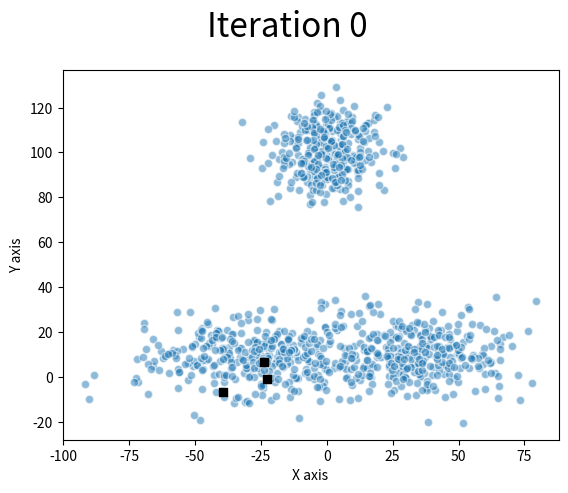
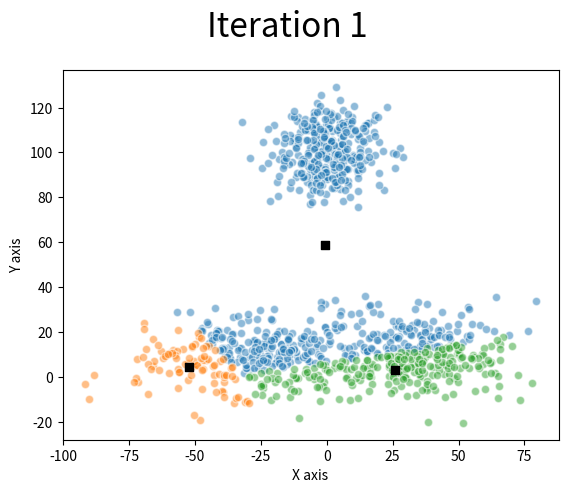
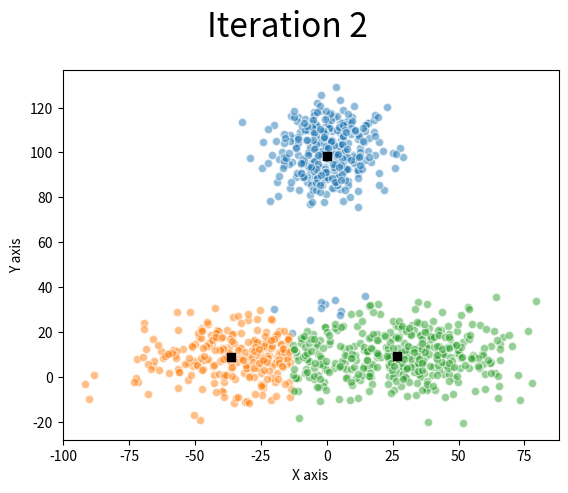
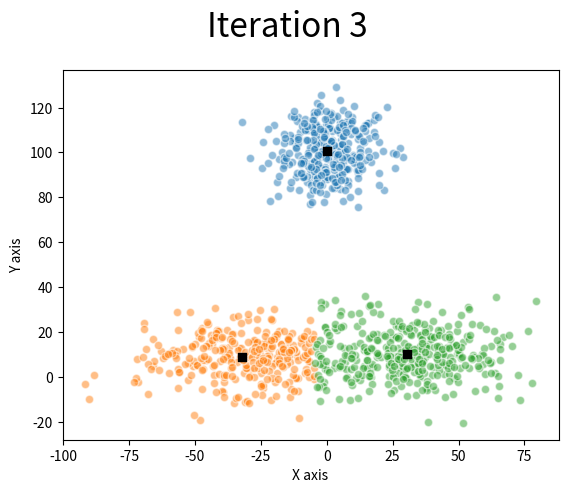
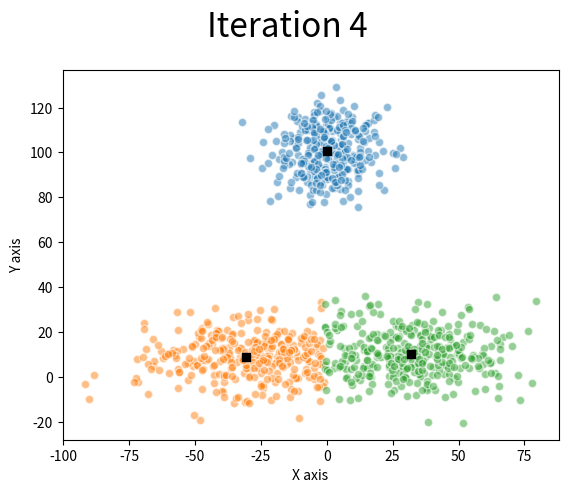
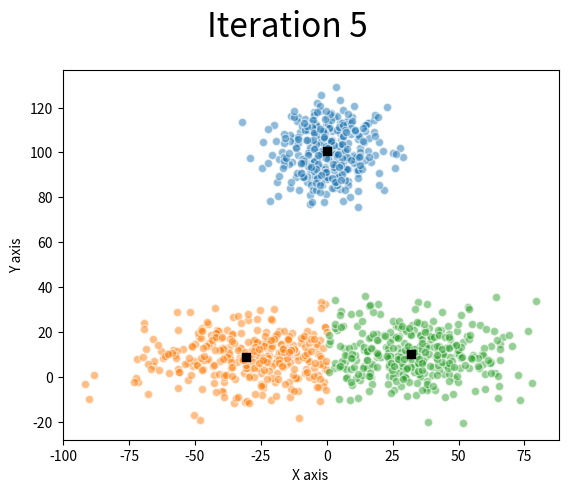
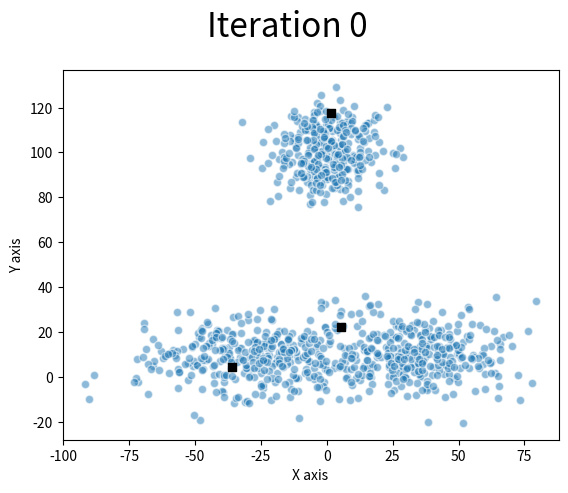
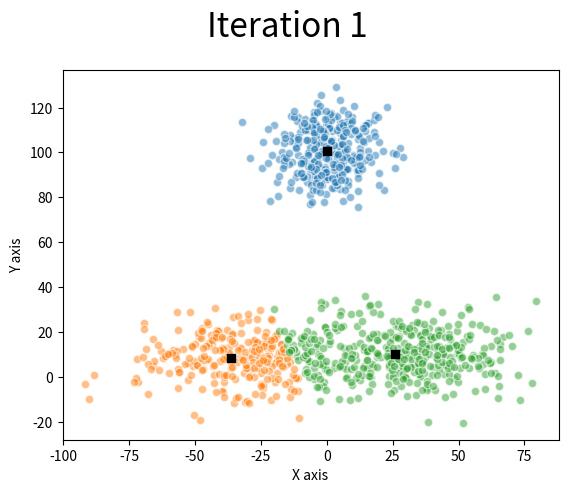
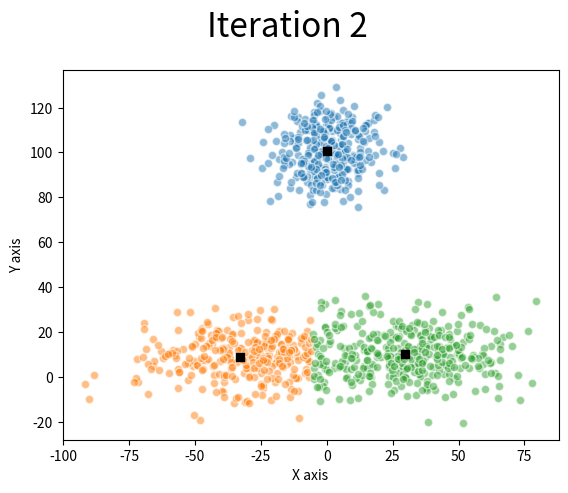
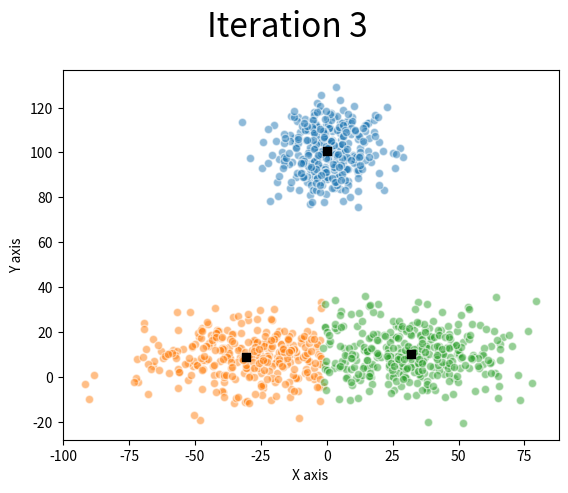
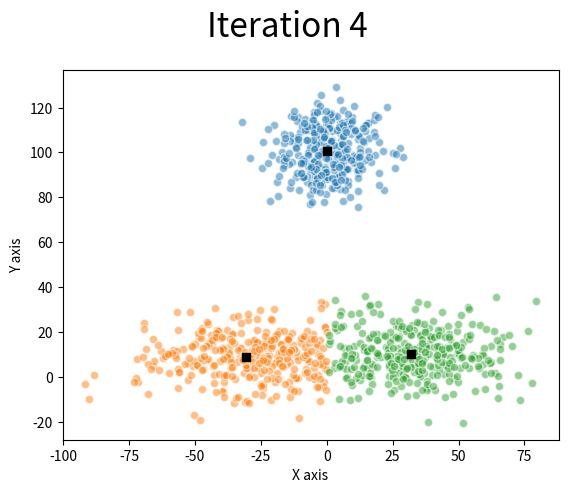
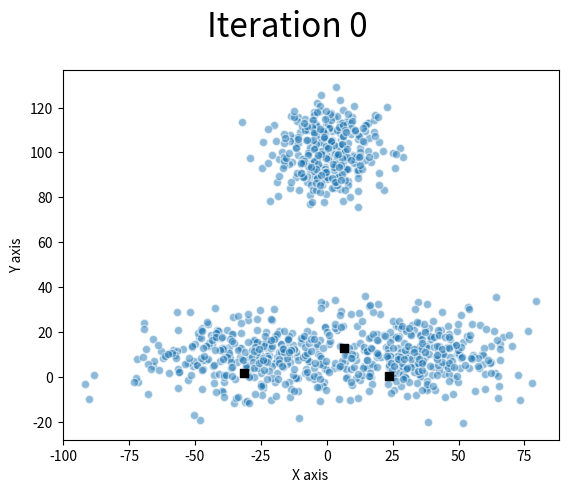
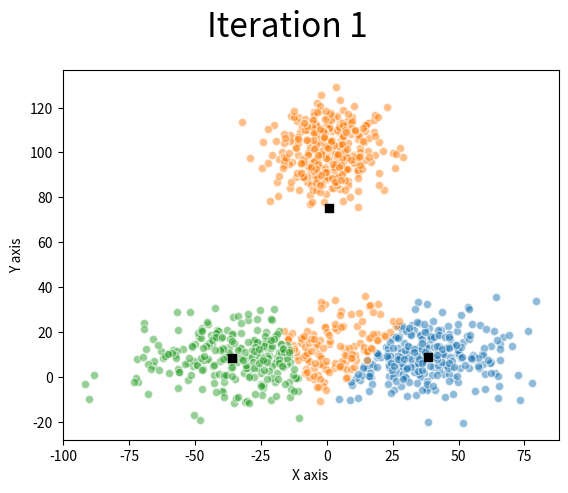

Source code (Python) for these figures, in order:
#!/usr/bin/env python
# coding: utf-8

# -*- coding: utf-8 -*-
"""
CS 351 - Artificial Intelligence 
Assignment 3

[redacted]
[redacted]

"""

"""
Note: The code in the function "clusters" generates a PDF with the name "Q1_visuals.pdf" which has
      all the visuals of each iteration when visuals = True. It is recommended that when checking
      part 4 - our own Gaussian distribution parameters, run that part only and not others to avoid
      too many visuals.

      Running line 293 and 294 only generates a PDF file that has visuals for N different times that k-means 
      was run and has subsequent iterations for each run of the algorithm. (For part 1, 2, 3)

      Running line 297 only generates a PDF file that has visuals for three different set of points with
      different mean and variance. First set is the default given. Second and Third set have different mean
      and variances. 


    Also there is a warning generated by matplotlib when running line _ and _. This is because of too many
    visuals being generated and hence expected. 
"""

# Imports needed for the code
import random
import math
import matplotlib.pyplot as plt
from matplotlib.backends.backend_pdf import PdfPages

# PDF initialized for storing the visuals
pp = PdfPages('Q1_visuals.pdf')


# Function to generate random data points with three different mean and variances
def initializePoints(count):
     points = []
     for i in range(int(count/3)):
         points.append([random.gauss(0,10),random.gauss(100,10)])
     for i in range(int(count/3)):
         points.append([random.gauss(-30,20),random.gauss(10,10)])
     for i in range(int(count/3)):
         points.append([random.gauss(30,20),random.gauss(10,10)])

     return points


# Helper function to calculate euclidean distance between two point tuples
def euclidean_distance(P1: tuple, P2: tuple):
     return math.sqrt(sum([(a - b) ** 2 for a, b in zip(P1, P2)]))


# Code for calculating the cluster using the K-means algorithm
def cluster(points,K,visuals = True):
    clusters=[]

    # Initially choosing K random centroids from the data points
    centroids = []
    centroid_dict = dict()
    for i in range(K):
        point = tuple(points[random.randint(0, len(points) - 1)])
        centroids.append(point)
        centroid_dict[i] = list()

    # Plotting the initial state of the data points if visuals = True
    if(visuals == True):
        Iteration = 0

        x_vals = list()
        y_vals = list()

        for j in points:
            x_vals.append(j[0])
            y_vals.append(j[1])

        fig = plt.figure()
        plt.scatter(x_vals, y_vals, alpha = 0.5, edgecolor = 'w')
        txt = f'Iteration {Iteration}'
        plt.text(0.35,0.95,txt, transform=fig.transFigure, size=24)

        for i in range(K):
            plt.scatter(centroids[i][0],centroids[i][1],marker =",",edgecolor='k',color='black')

        plt.xlabel('X axis')
        plt.ylabel('Y axis')
        pp.savefig(fig)

    # Looping until not significant change in position of centroids
    while True:

        for p in range(len(points)):
            distances = list()

            # Calculating distances of each point from each centroid
            for c in range(len(centroids)):
                d = euclidean_distance(tuple(points[p]), centroids[c])
                distances.append(d)

            # Assigning data points to their respective centroid according to min distance
            min_index = distances.index(min(distances))
            centroid_dict[min_index].append(tuple(points[p]))

        k_means = []

        # Calculating new centroids using mean of each of the K clusters
        for i in range(K):
            x_sum = 0
            y_sum = 0

            for j in centroid_dict[i]:
                x_sum += j[0]
                y_sum += j[1]
            
            if(len(centroid_dict[i]) != 0):
                x_mean = x_sum / len(centroid_dict[i])
                y_mean = y_sum / len(centroid_dict[i])
            else:
                x_mean = 0
                y_mean = 0

            k_means.append((x_mean, y_mean))


        # Updating centroids if there is significant change
        changed_K = 0
        for i in range(K):
            cent_prev = centroids[i]
            cent_next = k_means[i]
            
            d = euclidean_distance(cent_prev, cent_next)

            if(round(d) > 1):
                centroids[i] = k_means[i]
                changed_K += 1


        # Plotting interim states after changing of centroids 
        if(visuals == True):
            Iteration += 1
            
            fig = plt.figure()
            txt = f'Iteration {Iteration}'
            plt.text(0.35,0.95,txt, transform=fig.transFigure, size=24)

            for i in range(K):
                x_vals = list()
                y_vals = list()

                for j in centroid_dict[i]:
                    x_vals.append(j[0])
                    y_vals.append(j[1])

                plt.scatter(x_vals, y_vals, alpha = 0.5, edgecolor = 'w')
                plt.scatter(centroids[i][0],centroids[i][1],marker =",",edgecolor='k',color='black')

            plt.xlabel('X axis')
            plt.ylabel('Y axis')
            pp.savefig(fig)

        # If no centroids changed due to insignificant changes, we break from the loop
        if(changed_K == 0):
            break

        centroid_dict = dict()
        for i in range(K):
            centroid_dict[i] = list()

    # Returning centroids and the centroid dictionary that contains each clusters' associated data points
    clusters.append(centroids)
    clusters.append(centroid_dict)
    
    return clusters


# This function calculate the quality of a cluster using sum of squared errors. The less the value the 
# better a set of clusters.
def clusterQuality(clusters):
    
    centroids = clusters[0]
    centroid_dict = clusters[1]

    sum_sq_err = 0

    # Calculating and summing the square of distances. 
    for i in range(K):
        c = centroids[i]
        
        for p in centroid_dict[i]:
            sum_sq_err += ((euclidean_distance(c, p))**2)

    score = sum_sq_err

    return round(score, 2)
    

# Runs the k-means algorithm N times and chooses the best clustering achieved according to the score 
# in the clusterQuality function.  
def keepClustering(points,K,N,visuals):

    # Visuals are kept false in the function call as they run k-means N times - too many visuals 
    # generated in PDF. But it can be changed to True to see all visuals for each iteration.

    clusters = []
    clusters_list = []
    scores_list = []
    
    for i in range(N):

        # Adding to figure the number of each iteration, if visuals = True
        if (visuals == True):
            fig = plt.figure()
            plt.axis("off")
            txt = f'Running K-means for N = {i + 1}'
            plt.text(0.05,0.55,txt, transform=fig.transFigure, size=12)
            pp.savefig(fig) 

        # Generating cluster, getting score, and appending to scores_list
        cluster_generated = cluster(points, K, visuals)
        clusters_list.append(cluster_generated)
        score = clusterQuality(cluster_generated)
        scores_list.append(score)
    
    # Choosing the minimum (best) cluster distribution
    min_score_index = scores_list.index(min(scores_list))
    clusters = clusters_list[min_score_index]

    centroids = clusters[0]
    centroid_dict = clusters[1]            
    
    print(f'The best clustering score is for iteration number -> {min_score_index + 1}')
    return clusters


# Function to run the k-means algorithm on the default set given and two other sets of points
# One with mean = 10 and variance = 20 and other with mean = 20 and variance = 10
def newGaussClusters(K, count):
    points = []
    points = initializePoints(count)

    fig = plt.figure()
    plt.axis("off")
    txt = "Set 1 - Default set given in assignment"
    plt.text(0.05,0.55,txt, transform=fig.transFigure, size=12)
    pp.savefig(fig)

    clusters = cluster(points, K, visuals=True)

    # One can also give their own mean and variance here
    mean = 10
    variance = 20

    points = []

    fig = plt.figure()
    plt.axis("off")
    txt = f'Set 2 - Mean = {mean}, Variance = {variance}'
    plt.text(0.05,0.55,txt, transform=fig.transFigure, size=12)
    pp.savefig(fig)

    for i in range(count):
        points.append([random.gauss(mean, variance), random.gauss(mean, variance)])

    clusters = cluster(points, K, visuals=True)

    mean = 20
    variance = 10

    points = []

    fig = plt.figure()
    plt.axis("off")
    txt = f'Set 3 - Mean = {mean}, Variance = {variance}'
    plt.text(0.05,0.55,txt, transform=fig.transFigure, size=12)
    pp.savefig(fig)

    for i in range(count):
        points.append([random.gauss(mean, variance), random.gauss(mean, variance)])

    clusters = cluster(points, K, visuals=True)

K = 3
N = 10
points = initializePoints(1000)

# Either run the below two lines
clusters = keepClustering(points,K,N,True)
print ("The score of best Kmeans clustering is:", clusterQuality(clusters))

# Or run the below single line to run k-means on three different sets of points (currently commented)
#newGaussClusters(K, 1000)

# Closing the pdf file
pp.close()